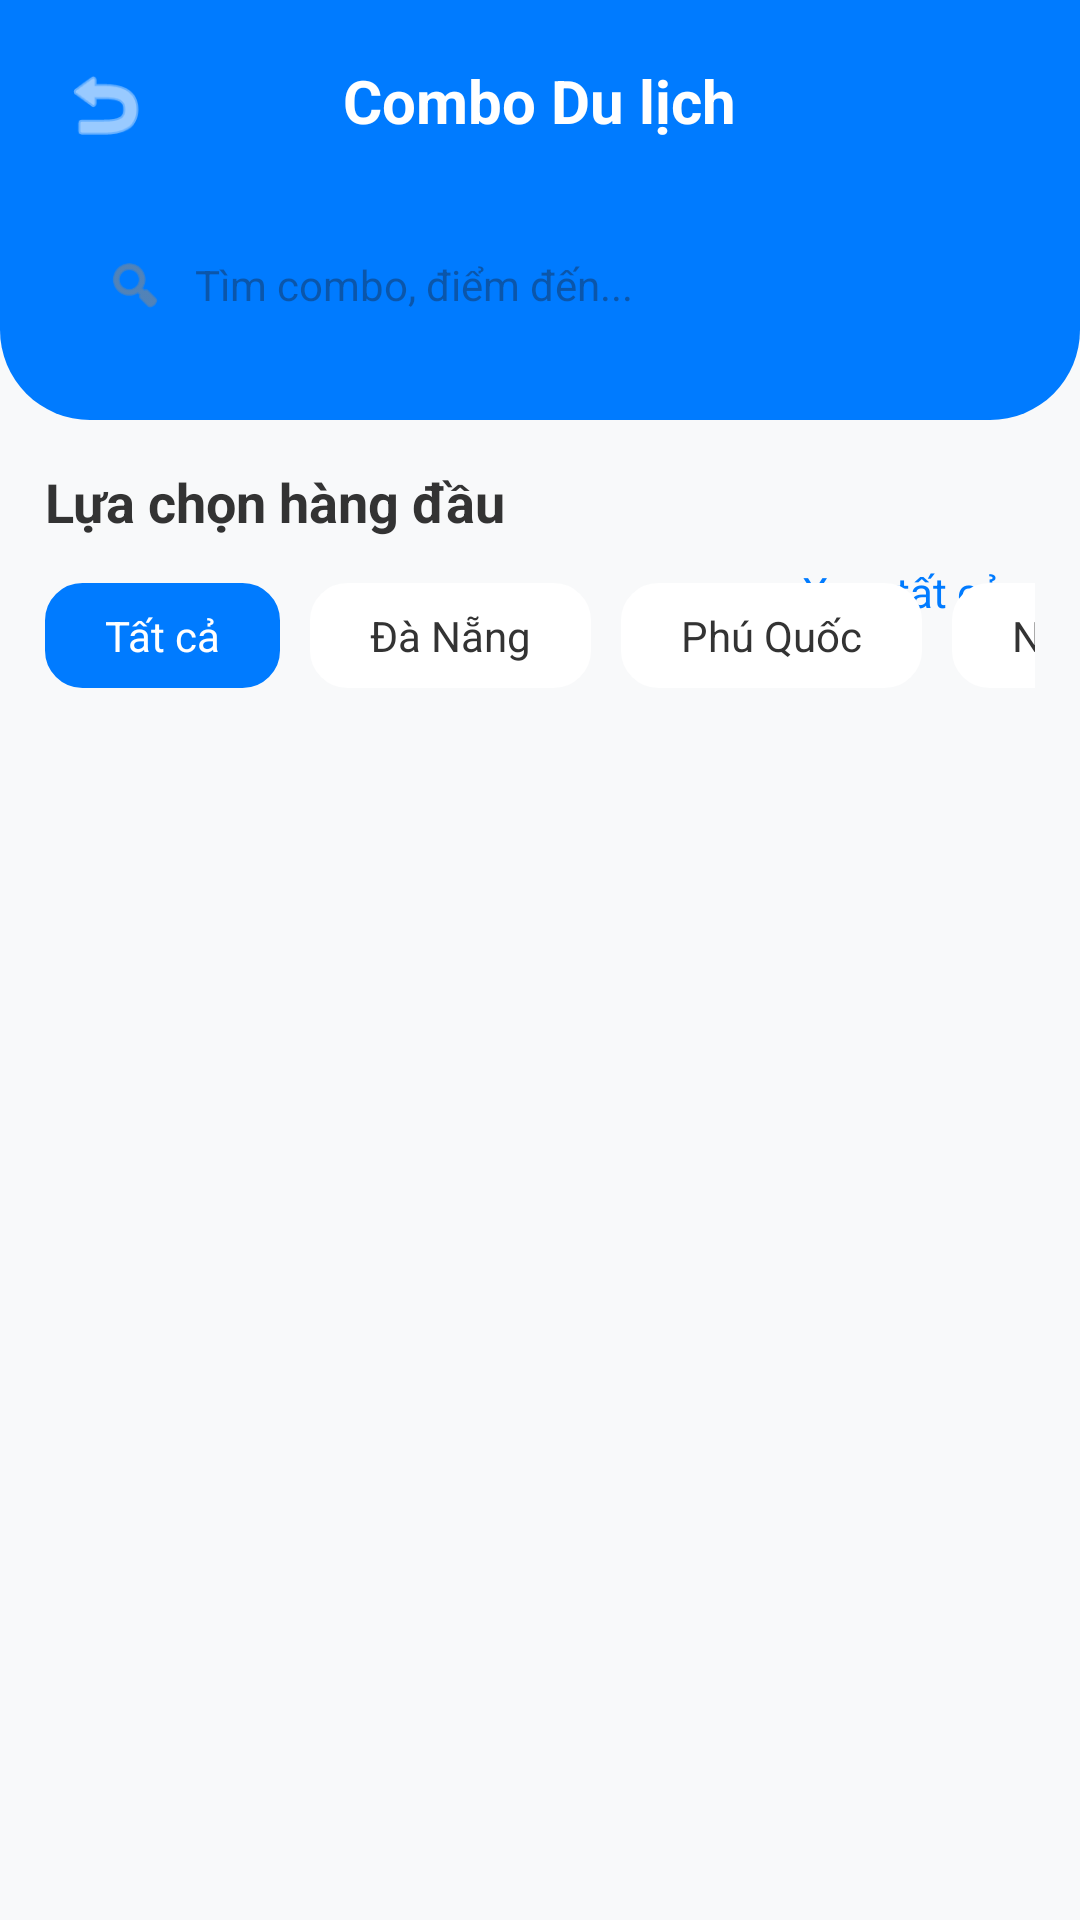

Write the Android layout XML for this screen, with the resource values it uses.
<!-- AndroidManifest.xml: application theme Theme.VNTravelApp -->
<!-- res/layout/fragment_combo.xml -->
<?xml version="1.0" encoding="utf-8"?>
<LinearLayout xmlns:android="http://schemas.android.com/apk/res/android"
    xmlns:app="http://schemas.android.com/apk/res-auto"
    android:layout_width="match_parent"
    android:layout_height="match_parent"
    android:background="#F8F9FA"
    android:orientation="vertical">

    
    <RelativeLayout
        android:layout_width="match_parent"
        android:layout_height="wrap_content"
        android:background="@drawable/bg_home_header"
        android:padding="20dp">

        <ImageView
            android:id="@+id/ivBack"
            android:layout_width="30dp"
            android:layout_height="30dp"
            android:src="@android:drawable/ic_menu_revert"
            app:tint="@android:color/white" />

        <TextView
            android:layout_width="wrap_content"
            android:layout_height="wrap_content"
            android:layout_centerHorizontal="true"
            android:text="Combo Du lịch"
            android:textColor="@android:color/white"
            android:textSize="20sp"
            android:textStyle="bold" />

        <LinearLayout
            android:layout_width="match_parent"
            android:layout_height="50dp"
            android:layout_below="@id/ivBack"
            android:layout_marginTop="20dp"
            android:background="@drawable/bg_search"
            android:gravity="center_vertical"
            android:paddingHorizontal="15dp">

            <ImageView
                android:layout_width="20dp"
                android:layout_height="20dp"
                android:src="@android:drawable/ic_menu_search"
                app:tint="#888" />

            <EditText
                android:id="@+id/etSearchCombo"
                android:layout_width="match_parent"
                android:layout_height="wrap_content"
                android:background="@null"
                android:hint="Tìm combo, điểm đến..."
                android:layout_marginStart="10dp"
                android:textSize="14sp" />
        </LinearLayout>
    </RelativeLayout>

    
    <RelativeLayout
        android:layout_width="match_parent"
        android:layout_height="wrap_content"
        android:paddingHorizontal="15dp"
        android:layout_marginTop="15dp">
        <TextView
            android:id="@+id/tvLabel"
            android:layout_width="wrap_content"
            android:layout_height="wrap_content"
            android:text="Lựa chọn hàng đầu"
            android:textSize="18sp"
            android:textStyle="bold"
            android:textColor="#333"/>
        <TextView
            android:layout_width="wrap_content"
            android:layout_height="wrap_content"
            android:text="Xem tất cả >"
            android:layout_alignParentEnd="true"
            android:textColor="#007BFF"
            android:textSize="14sp"
            android:layout_centerVertical="true"/>

        <HorizontalScrollView
            android:layout_width="match_parent"
            android:layout_height="wrap_content"
            android:layout_below="@id/tvLabel"
            android:layout_marginTop="15dp"
            android:scrollbars="none">
            <LinearLayout
                android:layout_width="wrap_content"
                android:layout_height="wrap_content"
                android:orientation="horizontal"
                android:paddingBottom="10dp">

                <TextView
                    android:layout_width="wrap_content"
                    android:layout_height="wrap_content"
                    android:text="Tất cả"
                    android:background="@drawable/bg_social_button"
                    android:backgroundTint="#007BFF"
                    android:textColor="@android:color/white"
                    android:paddingHorizontal="20dp"
                    android:paddingVertical="8dp"
                    android:layout_marginEnd="10dp"/>

                <TextView
                    android:layout_width="wrap_content"
                    android:layout_height="wrap_content"
                    android:text="Đà Nẵng"
                    android:background="@drawable/bg_social_button"
                    android:backgroundTint="#FFFFFF"
                    android:textColor="#333"
                    android:paddingHorizontal="20dp"
                    android:paddingVertical="8dp"
                    android:layout_marginEnd="10dp"/>

                <TextView
                    android:layout_width="wrap_content"
                    android:layout_height="wrap_content"
                    android:text="Phú Quốc"
                    android:background="@drawable/bg_social_button"
                    android:backgroundTint="#FFFFFF"
                    android:textColor="#333"
                    android:paddingHorizontal="20dp"
                    android:paddingVertical="8dp"
                    android:layout_marginEnd="10dp"/>

                <TextView
                    android:layout_width="wrap_content"
                    android:layout_height="wrap_content"
                    android:text="Nha Trang"
                    android:background="@drawable/bg_social_button"
                    android:backgroundTint="#FFFFFF"
                    android:textColor="#333"
                    android:paddingHorizontal="20dp"
                    android:paddingVertical="8dp"
                    android:layout_marginEnd="10dp"/>
            </LinearLayout>
        </HorizontalScrollView>
    </RelativeLayout>

    <TextView
        android:id="@+id/tvNoResultsCombo"
        android:layout_width="match_parent"
        android:layout_height="wrap_content"
        android:layout_marginHorizontal="15dp"
        android:layout_marginTop="10dp"
        android:gravity="center"
        android:text="Không tìm thấy"
        android:textColor="#777"
        android:textSize="14sp"
        android:visibility="gone" />

    <androidx.recyclerview.widget.RecyclerView
        android:id="@+id/rvCombos"
        android:layout_width="match_parent"
        android:layout_height="match_parent"
        android:padding="5dp" />

</LinearLayout>
<!-- resources referenced by this layout -->
<resources>
  <!-- drawable bg_home_header (drawable) -->
  <?xml version="1.0" encoding="utf-8"?>
  <shape xmlns:android="http://schemas.android.com/apk/res/android">
      <solid android:color="#007BFF" />
      <corners
          android:bottomLeftRadius="30dp"
          android:bottomRightRadius="30dp" />
  </shape>
  <!-- drawable bg_social_button (drawable) -->
  <?xml version="1.0" encoding="utf-8"?>
  <shape xmlns:android="http://schemas.android.com/apk/res/android">
      <solid android:color="@android:color/white" />
      <corners android:radius="12dp" />
      <stroke android:width="1dp" android:color="#DDD" />
  </shape>
  <style name="Theme.VNTravelApp" parent="Theme.Material3.DayNight.NoActionBar">
  
          
          <item name="colorPrimary">@color/primary_color</item>
          <item name="colorPrimaryContainer">@color/primary_container</item>
  
          
          <item name="android:statusBarColor">@color/primary_color</item>
  
      </style>
  <color name="primary_color">#007BFF</color>
  <color name="primary_container">#D6E9FF</color>
</resources>
